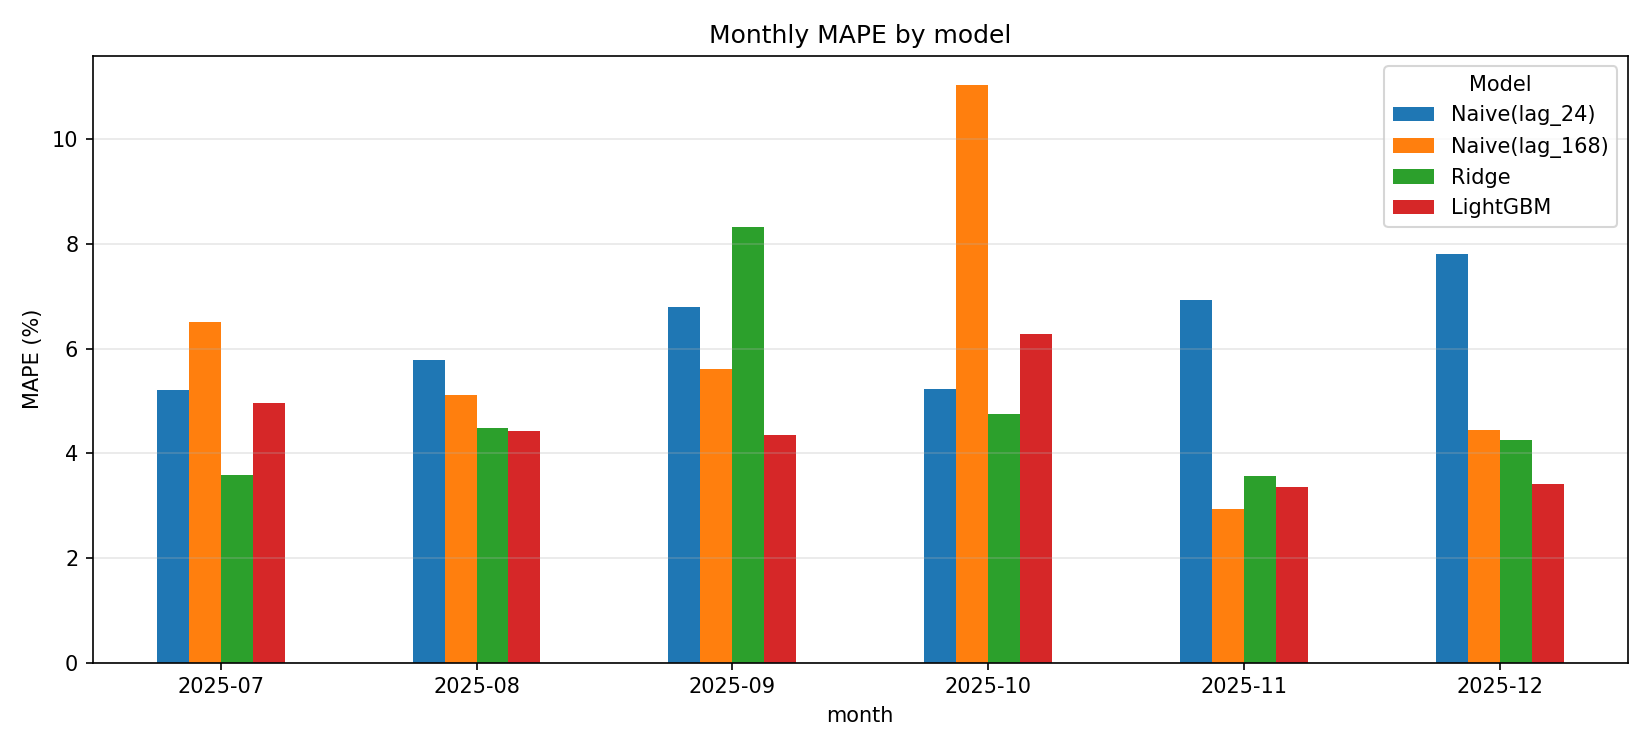

Source data for this figure (header and first rows):
month, Naive(lag_24), Naive(lag_168), Ridge, LightGBM
2025-07, 5.2, 6.51, 3.58, 4.96
2025-08, 5.79, 5.11, 4.49, 4.43
2025-09, 6.79, 5.61, 8.33, 4.34
2025-10, 5.23, 11.04, 4.75, 6.28
2025-11, 6.92, 2.93, 3.57, 3.36
2025-12, 7.81, 4.44, 4.26, 3.42
